10-way image classification set "Data" from GitHub (billlyzhaoyh/StillGood); label vocabulary: apple, broccoli, butternut squash, carrot, egg, garlic, lemon, lime, onion, potato.

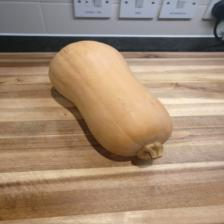
Label: butternut squash

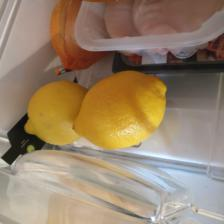
Label: lemon

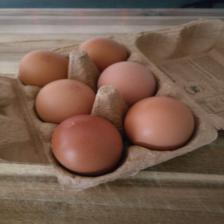
Label: egg

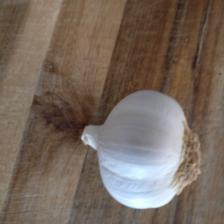
Label: garlic

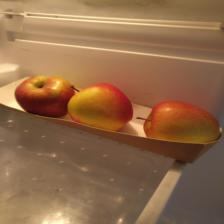
Label: apple

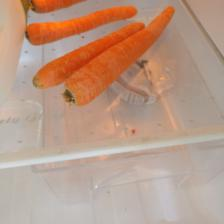
Label: carrot
